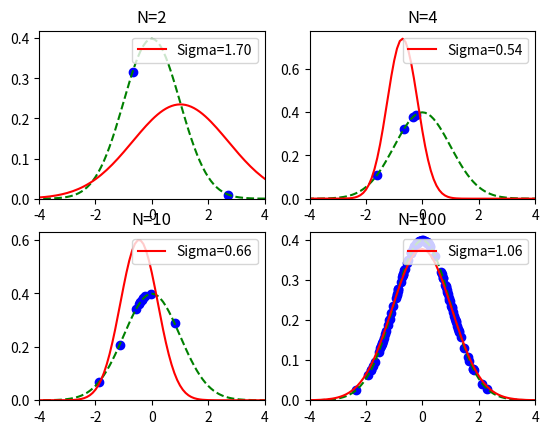

Generate this figure with matplotlib:
# -*- coding: utf-8 -*-
#
# 最尤推定による正規分布の推定
#
# 2015/04/23 ver1.0
#

import numpy as np
import matplotlib.pyplot as plt
import pandas as pd

from numpy.random import normal
from scipy.stats import norm

if __name__ == '__main__':
    fig = plt.figure()
    for c, datapoints in enumerate([2, 4, 10, 100]):  # サンプル数
        ds = normal(loc=0, scale=1, size=datapoints)
        mu = np.mean(ds)                # 平均の推定値
        sigma = np.sqrt(np.var(ds))     # 標準偏差の推定値

        ax = fig.add_subplot(2, 2, c+1)
        ax.set_title("N=%d" % datapoints)
        # 真の曲線を表示
        linex = np.arange(-10, 10.1, 0.1)
        orig = norm(loc=0, scale=1)
        ax.plot(linex, orig.pdf(linex), color='green', linestyle='--')
        # 推定した曲線を表示
        est = norm(loc=mu, scale=sigma)
        label = "Sigma=%.2f" % sigma
        ax.plot(linex, est.pdf(linex), color='red', label=label)
        ax.legend(loc=1)
        # サンプルの表示
        ax.scatter(ds, orig.pdf(ds), marker='o', color='blue')
        ax.set_xlim(-4, 4)
        ax.set_ylim(0)
    fig.show()
    plt.show()
